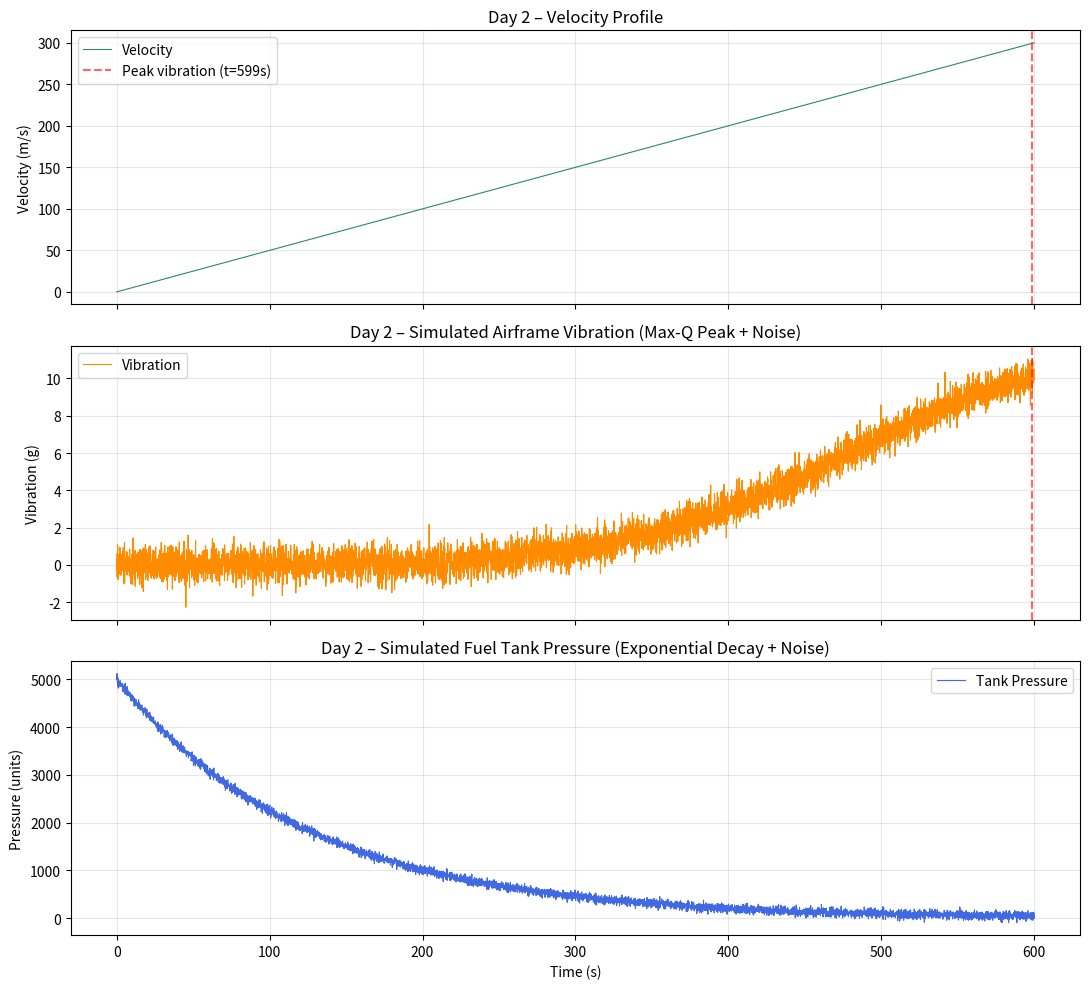

Write Python code to recreate this figure.
import numpy as np
import matplotlib.pyplot as plt

# --- PRESSURE CONFIGURATION ---
INITIAL_PRESSURE = 5000   # Starting tank pressure (arbitrary units)
DECAY_RATE       = 0.008  # Controls how fast pressure drops (higher = faster decay)
NOISE_STD        = 50     # Standard deviation of Gaussian noise (units)

# --- VIBRATION CONFIGURATION ---
MAX_Q_VELOCITY   = 300.0  # Velocity (m/s) at which Max-Q / peak vibration occurs
MAX_Q_WIDTH      = 80.0   # Gaussian sigma – controls how sharply vibration peaks (m/s)
VIBR_AMPLITUDE   = 10.0   # Peak vibration amplitude (arbitrary g-units)
VIBR_NOISE_STD   = 0.5    # Gaussian sensor noise on vibration signal


def simulate_pressure(time_vector: np.ndarray) -> np.ndarray:
    """
    Simulates rocket fuel tank pressure over a flight.

    Physics model
    -------------
    Fuel is consumed continuously, so tank pressure decays exponentially:

        P(t) = P0 * exp(-k * t)  +  noise

    Where:
        P0    – initial pressure (5000 units)
        k     – decay rate constant (controls consumption speed)
        noise – Gaussian random noise ~ N(0, NOISE_STD)

    Parameters
    ----------
    time_vector : np.ndarray
        1-D array of time values (in seconds).

    Returns
    -------
    pressure : np.ndarray
        1-D array of pressure values (same shape as time_vector).
    """
    # Deterministic exponential decay
    clean_signal = INITIAL_PRESSURE * np.exp(-DECAY_RATE * time_vector)

    # Gaussian noise – models sensor jitter / micro-turbulence
    noise = np.random.normal(loc=0.0, scale=NOISE_STD, size=time_vector.shape)

    pressure = clean_signal + noise
    return pressure


def simulate_vibration(velocity_vector: np.ndarray) -> np.ndarray:
    """
    Simulates rocket airframe vibration throughout a flight.

    Physics model
    -------------
    Aerodynamic load (dynamic pressure Q) peaks when the rocket reaches
    roughly 300 m/s in the lower atmosphere.  Vibration is modelled as
    a Gaussian bell-curve centred on that Max-Q velocity:

        V_base(v) = A * exp( -( (v - v_maxq)^2 / (2 * sigma^2) ) )

    A velocity-proportional factor (v / v_maxq) ensures that vibration
    also scales with overall speed, not just proximity to Max-Q.
    Gaussian noise is then added to mimic sensor jitter.

    Parameters
    ----------
    velocity_vector : np.ndarray
        1-D array of velocity values (in m/s).

    Returns
    -------
    vibration : np.ndarray
        1-D array of vibration amplitude values (same shape as velocity_vector).
    """
    # Bell-curve centred on Max-Q velocity
    gaussian_peak = np.exp(
        -((velocity_vector - MAX_Q_VELOCITY) ** 2) / (2 * MAX_Q_WIDTH ** 2)
    )

    # Scale amplitude: peak vibration at Max-Q, proportional to speed elsewhere
    velocity_scale = velocity_vector / MAX_Q_VELOCITY  # 0 → 0, at Max-Q → 1
    clean_signal = VIBR_AMPLITUDE * gaussian_peak * velocity_scale

    # Gaussian noise – models sensor jitter / structural micro-oscillations
    noise = np.random.normal(loc=0.0, scale=VIBR_NOISE_STD, size=velocity_vector.shape)

    vibration = clean_signal + noise
    return vibration


# ------------------------------------------------------------------
# Quick self-test / visual check when run directly
# ------------------------------------------------------------------
if __name__ == "__main__":
    # Use the same time vector convention as day1_generator.py
    DURATION_SECONDS = 600
    SAMPLING_RATE_HZ = 10
    TOTAL_POINTS     = DURATION_SECONDS * SAMPLING_RATE_HZ

    time     = np.linspace(0, DURATION_SECONDS, TOTAL_POINTS)
    # Velocity: linear ramp (matches day1_generator.py model: v = t * 0.5)
    velocity = time * 0.5
    pressure = simulate_pressure(time)
    vibration = simulate_vibration(velocity)

    # ── Pressure stats ──────────────────────────────────────────────
    print("=== simulate_pressure() Quick Stats ===")
    print(f"  Time points   : {len(time)}")
    print(f"  Pressure start: {pressure[0]:.2f} units")
    print(f"  Pressure end  : {pressure[-1]:.2f} units")
    print(f"  Min / Max     : {pressure.min():.2f} / {pressure.max():.2f}")

    # ── Vibration stats ─────────────────────────────────────────────
    peak_idx = np.argmax(vibration)
    print("\n=== simulate_vibration() Quick Stats ===")
    print(f"  Velocity points   : {len(velocity)}")
    print(f"  Vibration min     : {vibration.min():.4f} g")
    print(f"  Vibration max     : {vibration.max():.4f} g  (at v={velocity[peak_idx]:.1f} m/s, t={time[peak_idx]:.1f}s)")
    print(f"  Expected peak ~   : {MAX_Q_VELOCITY} m/s  (Max-Q)")

    # ── Plots ────────────────────────────────────────────────────────
    fig, axes = plt.subplots(3, 1, figsize=(11, 10), sharex=True)

    axes[0].plot(time, velocity, color='seagreen', linewidth=0.8, label='Velocity')
    axes[0].axvline(time[peak_idx], color='red', linestyle='--', alpha=0.6, label=f'Peak vibration (t={time[peak_idx]:.0f}s)')
    axes[0].set_ylabel("Velocity (m/s)")
    axes[0].set_title("Day 2 – Velocity Profile")
    axes[0].legend(); axes[0].grid(alpha=0.3)

    axes[1].plot(time, vibration, color='darkorange', linewidth=0.8, label='Vibration')
    axes[1].axvline(time[peak_idx], color='red', linestyle='--', alpha=0.6)
    axes[1].set_ylabel("Vibration (g)")
    axes[1].set_title("Day 2 – Simulated Airframe Vibration (Max-Q Peak + Noise)")
    axes[1].legend(); axes[1].grid(alpha=0.3)

    axes[2].plot(time, pressure, color='royalblue', linewidth=0.8, label='Tank Pressure')
    axes[2].set_xlabel("Time (s)")
    axes[2].set_ylabel("Pressure (units)")
    axes[2].set_title("Day 2 – Simulated Fuel Tank Pressure (Exponential Decay + Noise)")
    axes[2].legend(); axes[2].grid(alpha=0.3)

    plt.tight_layout()
    plt.show()
